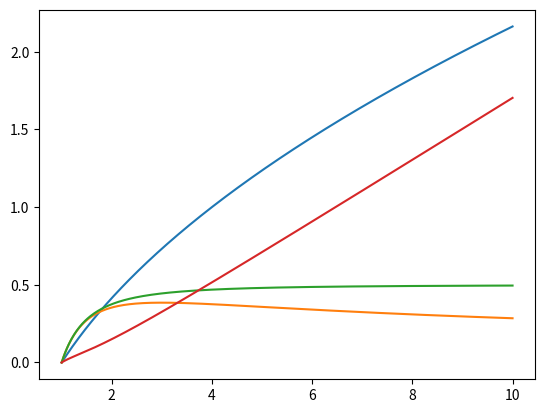
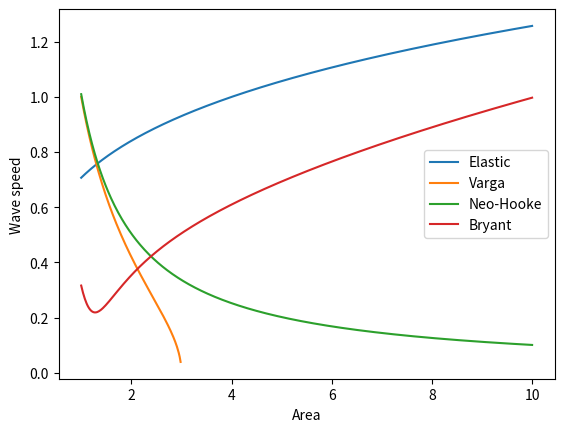

The matplotlib source for these figures, in order:
import numpy as np 
import matplotlib.pyplot as plt


l1 = np.linspace(1,5, 500)

S1 = (l1-1);
S2 = (l1 - 1/l1);
S3 = (l1**2 - 1/l1**2)/2;

# plt.plot(l1,S1,label='Elastic: $\sigma_1 = 2 \mu (\lambda_1 -1)$')
# plt.plot(l1,S2, label='Varga: $\sigma_1 = 2 \mu (\lambda_1 - \lambda_1^{-1}$')
# plt.plot(l1,S3,label = 'Neo-Hooke: $\sigma_1 = \mu (\lambda_1^2 - \lambda_1^{-2})$'  )
# plt.legend()
# plt.xlabel("$\lambda_1$")
# plt.ylabel("$\sigma$")
# plt.axis([1,5, 0,10])
# plt.savefig('sigma.eps')
A = np.linspace(1.,10, 500)

plt.figure()
p1 = (np.sqrt(A)-1)
p2 = 1/np.sqrt(A) - 1/(A*np.sqrt(A))
p3 = 1/2 - 1/A**2/2
p4 = -3+2*A+3/A**2-2/A**3

plt.plot(A, p1, label ="Elastic")

plt.plot(A, p2,label = "Varga")

plt.plot(A, p3,label="Neo-Hooke")

plt.plot(A,p4/10, label="Bryant")

# plt.axis([1,10, 0,1])

# plt.savefig('p_A.eps')
plt.figure()
c1 = np.sqrt(0.5*np.sqrt(A))
c2 = np.sqrt(0.5*(-1/np.sqrt(A) + 3/A/np.sqrt(A)))
c3 = np.sqrt(2*0.51/A/A)
c4 = np.sqrt((A-6/A**2 +6/A**3)/10)
plt.plot(A,c1,label ="Elastic")
plt.plot(A,c2,label = "Varga")
plt.plot(A,c3,label="Neo-Hooke")
plt.plot(A,c4,label="Bryant")
plt.xlabel('Area')
plt.ylabel('Wave speed')
plt.legend()
plt.show()